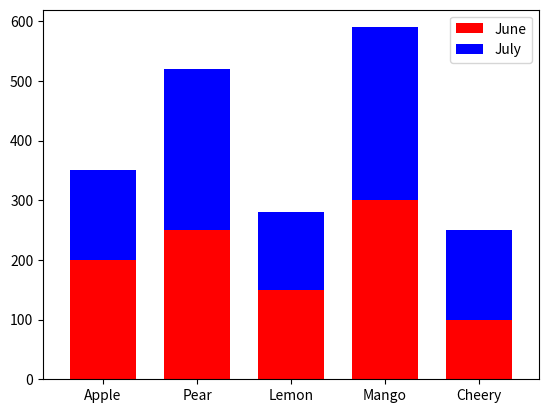

Here is the Python script that generated this plot:
import matplotlib.pyplot as plt
import numpy as np
saled = [200, 250, 150, 300, 100]
saled2 = [150, 270, 130, 290, 150]
labels = ['Apple', 'Pear', 'Lemon', 'Mango', 'Cheery']
bar_width = 0.7
index = np.arange(5)
plt.figure()
plt.bar(index, saled, width=bar_width, color='r', label="June")
plt.bar(index, saled2, bottom=saled, width=bar_width, color='b', label="July")
plt.bar(index, 0, tick_label=labels)
plt.legend()
plt.show()
